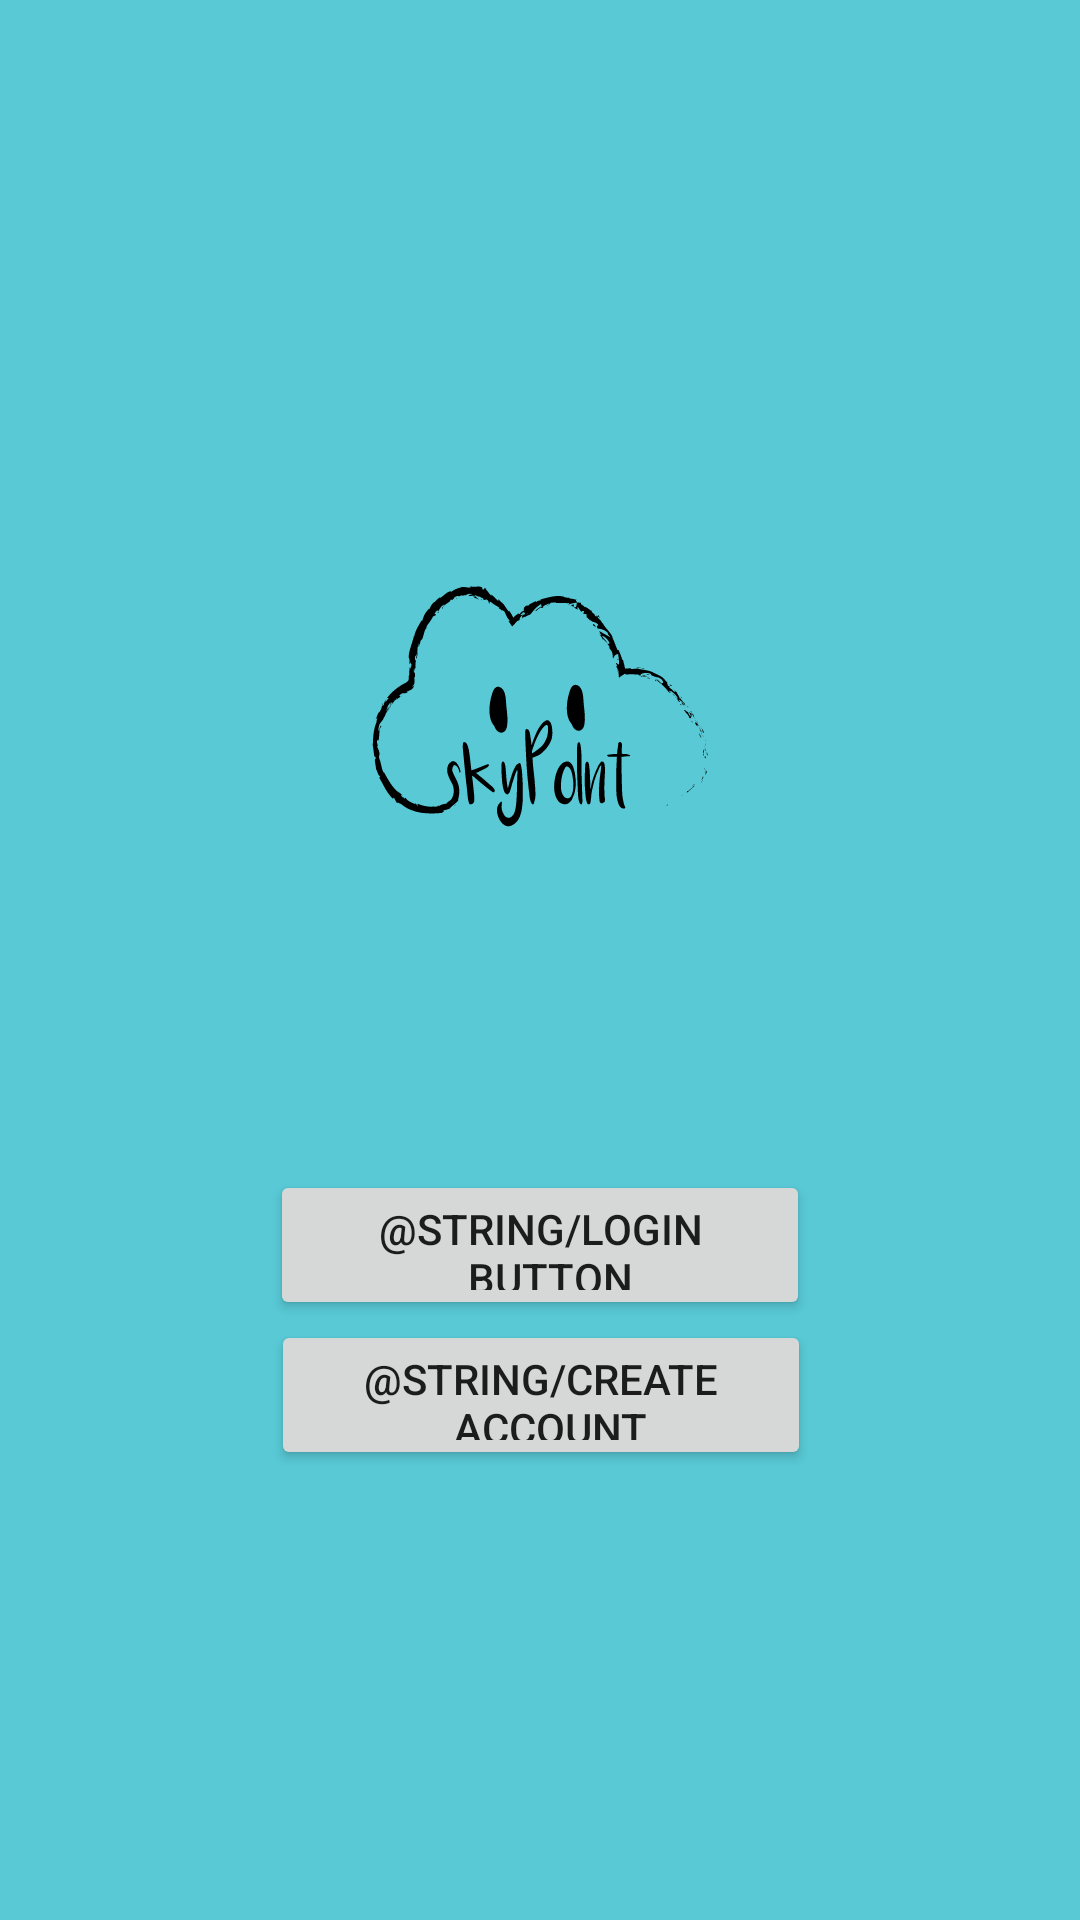

Layout XML and referenced resources for this Android screen:
<!-- AndroidManifest.xml: application theme AppTheme -->
<!-- res/layout/home.xml -->
<?xml version="1.0" encoding="utf-8"?>
<android.support.constraint.ConstraintLayout xmlns:android="http://schemas.android.com/apk/res/android"
    xmlns:app="http://schemas.android.com/apk/res-auto"
    xmlns:tools="http://schemas.android.com/tools"
    android:layout_width="match_parent"
    android:layout_height="match_parent"
    android:background="@color/lightBlue"
    tools:context="com.cornell.wbncjm.hiltonhackathon.Home"
    tools:layout_editor_absoluteY="0dp"
    tools:layout_editor_absoluteX="0dp">

    <ImageView android:id="@+id/ic_logo"
        android:layout_width="0dp"
        android:layout_height="300dp"
        app:srcCompat="@drawable/ic_logo"
        app:layout_constraintBottom_toBottomOf="parent"
        app:layout_constraintTop_toTopOf="parent"
        app:layout_constraintVertical_bias="0.25"
        tools:layout_constraintRight_creator="1"
        android:layout_marginStart="8dp"
        android:layout_marginEnd="8dp"
        app:layout_constraintRight_toRightOf="parent"
        tools:layout_constraintLeft_creator="1"
        app:layout_constraintLeft_toLeftOf="parent"
        android:layout_marginLeft="8dp"
        android:layout_marginRight="8dp" />

    <Button
        android:layout_width="180dp"
        android:layout_height="50dp"
        android:text="@string/login_button"
        android:id="@+id/button"
        tools:layout_constraintRight_creator="1"
        tools:layout_constraintBottom_creator="1"
        app:layout_constraintBottom_toBottomOf="parent"
        app:layout_constraintRight_toRightOf="parent"
        tools:layout_constraintLeft_creator="1"
        android:layout_marginBottom="200dp"
        app:layout_constraintLeft_toLeftOf="parent"
        tools:layout_editor_absoluteY="363dp"
        tools:layout_editor_absoluteX="97dp" />

    <Button
        android:layout_width="180dp"
        android:layout_height="50dp"
        android:text="@string/create_account"
        app:layout_constraintRight_toRightOf="parent"
        app:layout_constraintLeft_toLeftOf="parent"
        tools:layout_constraintTop_creator="1"
        tools:layout_constraintRight_creator="1"
        app:layout_constraintTop_toBottomOf="@+id/button"
        tools:layout_constraintLeft_creator="1"
        app:layout_constraintHorizontal_bias="0.502" />
    ... />
</android.support.constraint.ConstraintLayout>
<!-- resources referenced by this layout -->
<resources>
  <color name="lightBlue">#58C9D5</color>
  <!-- drawable ic_logo: vector/xml drawable (drawable, 47600 chars, omitted) -->
  <style name="AppTheme" parent="Theme.AppCompat.Light.NoActionBar">
          
          <item name="colorPrimary">@color/lightBlue</item>
          <item name="colorPrimaryDark">@color/colorPrimaryDark</item>
          <item name="colorAccent">@color/colorAccent</item>
          <item name="android:windowNoTitle">true</item>
          <item name="android:windowFullscreen">true</item>
      </style>
  <color name="colorPrimaryDark">#303F9F</color>
  <color name="colorAccent">#FF4081</color>
</resources>
